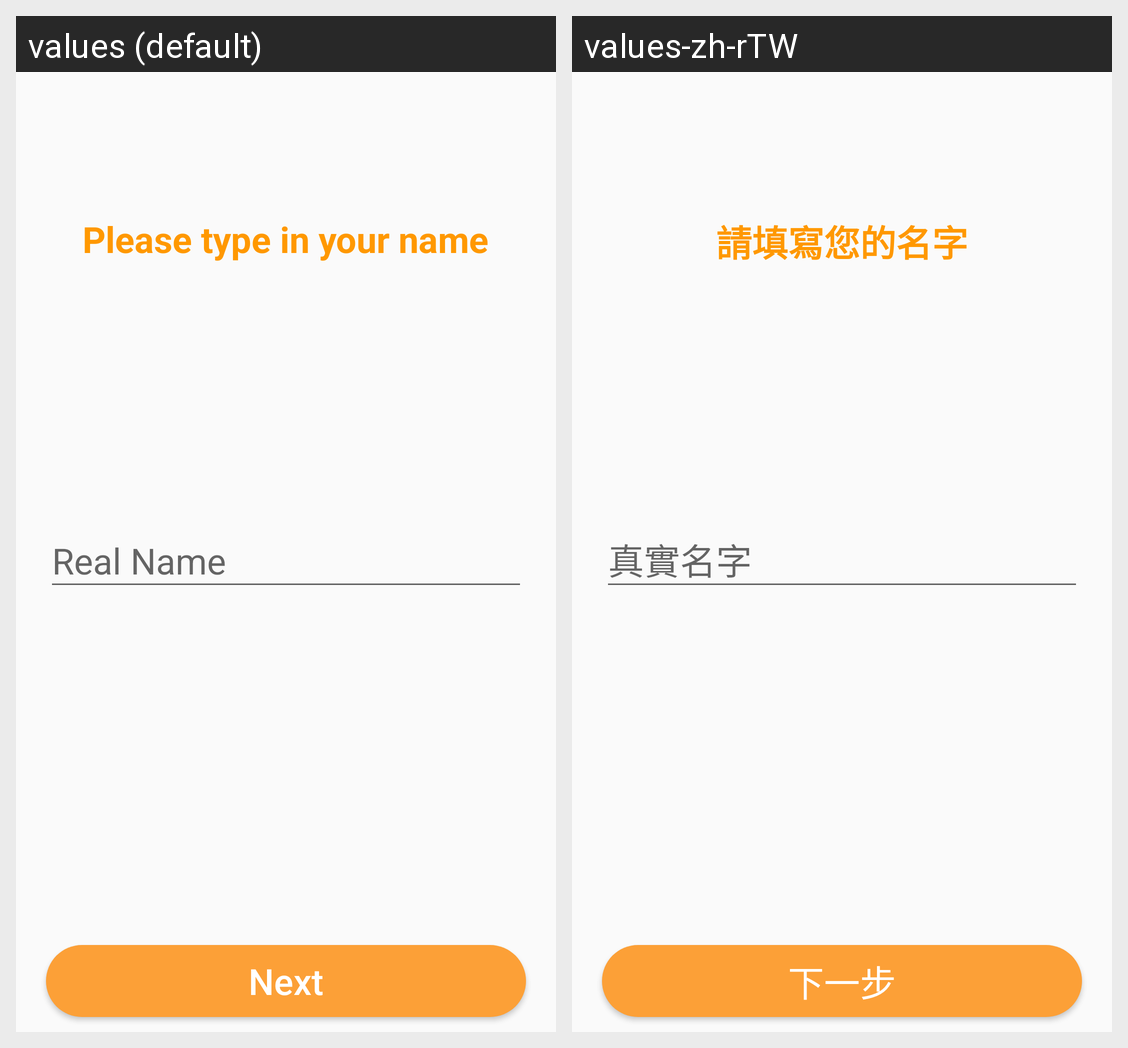

Here is an Android app screen in its default locale and in the app's own translations. Write out the translated-string differences for the strings that appear on this screen.
Android screen res/layout/activity_real_name_register.xml rendered under 2 locales, left to right: values (default), values-zh-rTW. Device: Nexus 5 (rendered at 1080×1920; each locale shown at half size, 540×960, under a caption strip naming it); theme AppTheme.
Strings drawn on this screen, with the default value and each locale's value (text and hints the layout hard-codes, and strings that could not be matched under every locale, appear in the picture but are not listed):

please_type_in_your_name
  values: Please type in your name
  values-zh-rTW: 請填寫您的名字

next
  values: Next
  values-zh-rTW: 下一步
